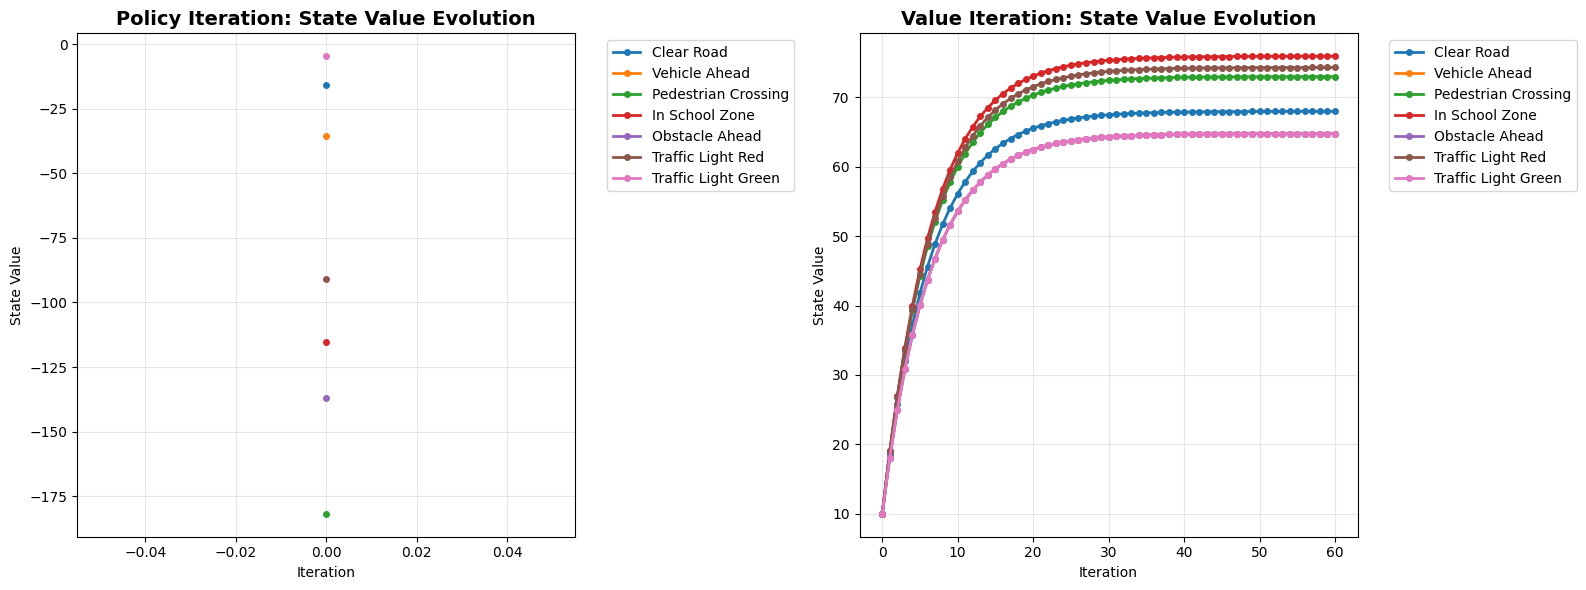
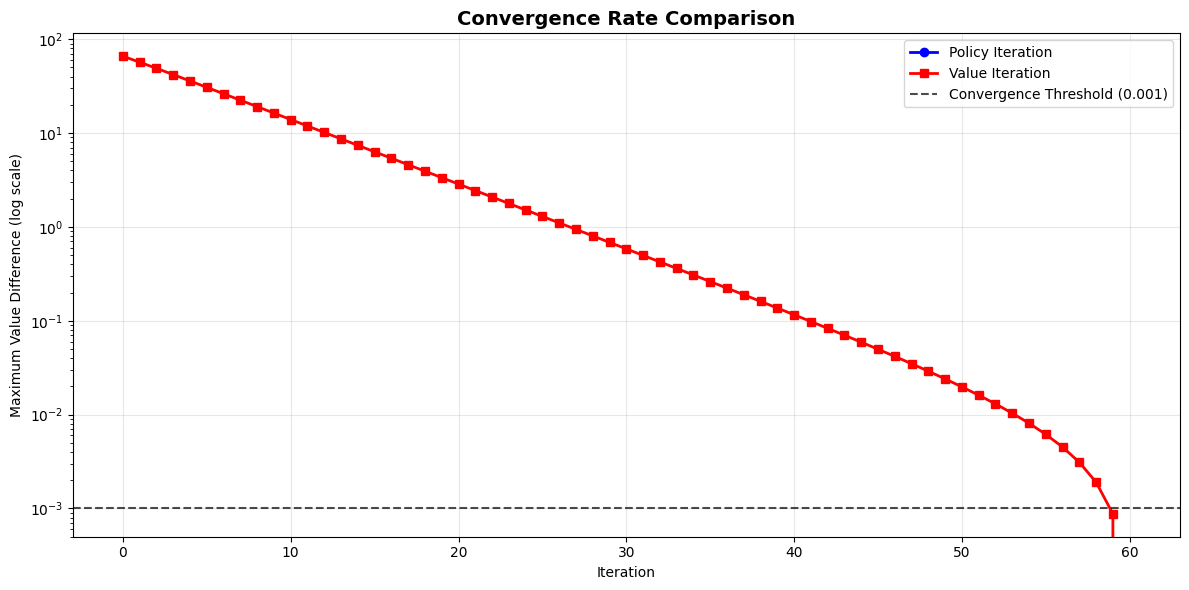
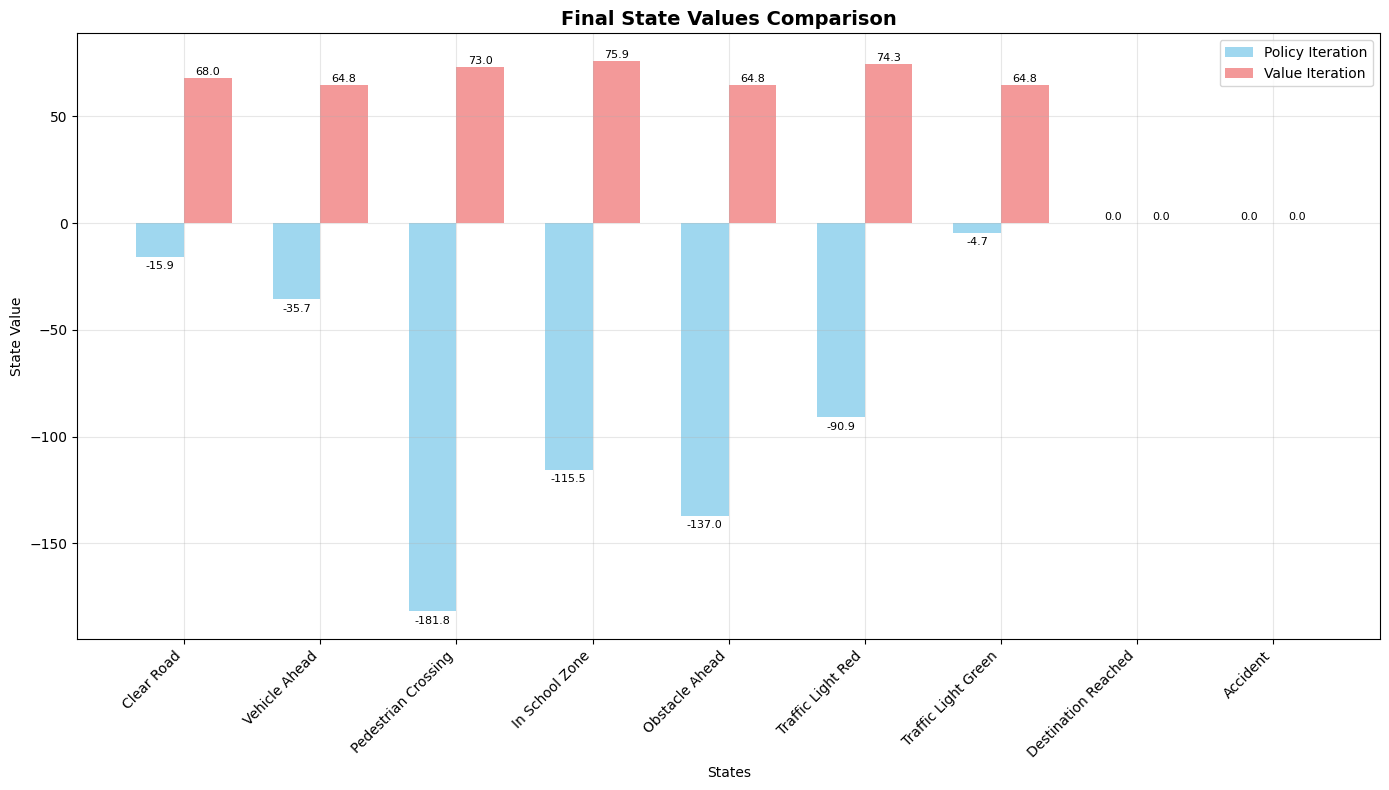

These charts were generated, in order, by the following Python code:
import numpy as np
import matplotlib.pyplot as plt
import time
from typing import Dict, List, Tuple
import warnings
warnings.filterwarnings('ignore')

# Set up matplotlib for better plots
plt.style.use('default')
plt.rcParams['figure.figsize'] = (12, 8)
plt.rcParams['font.size'] = 10

class MDP:
    def __init__(self, states, actions, transition_matrix, reward_matrix, discount_factor=1.0):
        """
        Initialize the MDP with given states, actions, transition probabilities, rewards, and discount factor.

        Parameters:
        - states: List of states in the MDP
        - actions: List of actions available in the MDP
        - transition_matrix: Matrix where each row represents the current state, each column represents an action,
                             and the inner lists represent the next state probabilities.
        - reward_matrix: Matrix where each row represents the current state and each column represents an action.
        - discount_factor: Discount factor for future rewards (gamma in Sutton & Barto)
        """
        self.states = states
        self.actions = actions
        self.transition_matrix = transition_matrix
        self.reward_matrix = reward_matrix
        self.discount_factor = discount_factor

    def convert_to_dictionary(self):
        """
        Convert transition matrix and reward matrix to a dictionary format which is more intuitive for certain operations.

        Returns:
        - transition_probs: Dictionary of transition probabilities
        - rewards: Dictionary of rewards for state-action pairs
        - actions: Dictionary of available actions for each state
        """
        # Convert actions list to dictionary format
        actions = {state: [act for act in self.actions] for state in self.states}

        # Initialize the transition_probs and rewards dictionaries
        transition_probs = {s: {} for s in self.states}
        rewards = {s: {} for s in self.states}

        for i, s in enumerate(self.states):
            for j, a in enumerate(self.actions):
                transition_probs[s][a] = {}
                for k, s_prime in enumerate(self.states):
                    # Set the transition probability for s' from the matrix
                    # transition_matrix[state][action][next_state]
                    transition_probs[s][a][s_prime] = self.transition_matrix[i][j][k]

                # Set the reward for action a in state s from the matrix
                rewards[s][a] = self.reward_matrix[i][j]

        return transition_probs, rewards, actions

# Define states and actions
states = ['Clear Road', 'Vehicle Ahead', 'Pedestrian Crossing', 'In School Zone', 'Obstacle Ahead', 'Traffic Light Red', 'Traffic Light Green', 'Destination Reached', 'Accident']
actions = ['Maintain Speed', 'Accelerate', 'Decelerate', 'Stop', 'Change Lane', 'Steer Around']

print("States in the MDP:")
for i, state in enumerate(states, 1):
    print(f"{i:2d}. {state}")

print("\nActions available:")
for i, action in enumerate(actions, 1):
    print(f"{i:2d}. {action}")

# Reward matrix R(s,a)
# Rows represent current state, columns represent actions
# Columns: ['Maintain Speed', 'Accelerate', 'Decelerate', 'Stop', 'Change Lane', 'Steer Around']
reward_matrix = [              # Rows:
    [10, 5, -5, -10, -5, -10], # Clear Road
    [-10, -50, 5, 1, 10, -50], # Vehicle Ahead
    [-100, -100, 5, 10, -50, -100], # Pedestrian Crossing
    [-10, -50, 10, 1, -5, -10], # In School Zone
    [-100, -100, 5, 5, 10, 10], # Obstacle Ahead
    [-50, -50, 5, 10, -10, -10], # Traffic Light Red
    [10, 5, -5, -10, 1, -10], # Traffic Light Green
    [100, 100, 100, 100, 100, 100], # Destination Reached (terminal) - HIGH POSITIVE REWARD
    [-100, -100, -100, -100, -100, -100]  # Accident (terminal) - HIGH NEGATIVE REWARD
]

# Display reward matrix
import pandas as pd
reward_df = pd.DataFrame(reward_matrix, index=states, columns=actions)
print("Reward Matrix R(s,a):")
print(reward_df)

print("\nKey Insights from Reward Structure:")
print("• Positive rewards for safe, efficient actions")
print("• High negative rewards for dangerous actions")
print("• Terminal states have extreme rewards (+100 for success, -100 for failure)")
print("• Context-dependent optimal actions (e.g., 'Stop' at red light vs. 'Change Lane' when vehicle ahead)")

# Transition matrix P(s'|s,a)
# Rows represent current state, columns represent actions, and the inner list represents the next states probabilities
transition_matrix = [
    # S1: Clear Road
    [
        [0.70, 0.15, 0.02, 0.0, 0.03, 0.05, 0.0, 0.05, 0.0],  # Maintain Speed
        [0.60, 0.25, 0.02, 0.0, 0.03, 0.05, 0.0, 0.05, 0.0],  # Accelerate
        [0.80, 0.10, 0.01, 0.0, 0.02, 0.05, 0.0, 0.02, 0.0],  # Decelerate
        [0.85, 0.05, 0.01, 0.0, 0.02, 0.05, 0.0, 0.02, 0.0],  # Stop
        [0.80, 0.10, 0.0, 0.0, 0.0, 0.0, 0.0, 0.0, 0.10],   # Change Lane (unnecessary, high risk)
        [0.80, 0.05, 0.0, 0.0, 0.0, 0.0, 0.0, 0.0, 0.15]    # Steer Around (unnecessary, high risk)
    ],
    # S2: Vehicle Ahead
    [
        [0.0, 0.80, 0.0, 0.0, 0.0, 0.0, 0.0, 0.0, 0.20],    # Maintain Speed (risky)
        [0.0, 0.60, 0.0, 0.0, 0.0, 0.0, 0.0, 0.0, 0.40],    # Accelerate (very risky)
        [0.1, 0.85, 0.0, 0.0, 0.0, 0.0, 0.0, 0.05, 0.0],   # Decelerate (safe)
        [0.1, 0.85, 0.0, 0.0, 0.0, 0.0, 0.0, 0.05, 0.0],   # Stop (safe)
        [0.8, 0.10, 0.0, 0.0, 0.0, 0.0, 0.0, 0.05, 0.05],   # Change Lane (ideal action)
        [0.0, 0.40, 0.0, 0.0, 0.0, 0.0, 0.0, 0.0, 0.60]     # Steer Around (very risky)
    ],
    # S3: Pedestrian Crossing
    [
        [0.0, 0.0, 0.50, 0.0, 0.0, 0.0, 0.0, 0.0, 0.50],    # Maintain Speed
        [0.0, 0.0, 0.10, 0.0, 0.0, 0.0, 0.0, 0.0, 0.90],    # Accelerate
        [0.4, 0.0, 0.60, 0.0, 0.0, 0.0, 0.0, 0.0, 0.0],    # Decelerate
        [0.6, 0.0, 0.40, 0.0, 0.0, 0.0, 0.0, 0.0, 0.0],    # Stop (ideal action)
        [0.0, 0.0, 0.40, 0.0, 0.0, 0.0, 0.0, 0.0, 0.60],    # Change Lane
        [0.0, 0.0, 0.20, 0.0, 0.0, 0.0, 0.0, 0.0, 0.80]     # Steer Around
    ],
    # S4: In School Zone
    [
        [0.0, 0.0, 0.20, 0.70, 0.0, 0.0, 0.0, 0.0, 0.10],    # Maintain Speed (risky)
        [0.0, 0.0, 0.30, 0.30, 0.0, 0.0, 0.0, 0.0, 0.40],    # Accelerate (very risky)
        [0.3, 0.0, 0.10, 0.60, 0.0, 0.0, 0.0, 0.0, 0.0],    # Decelerate (ideal action)
        [0.1, 0.0, 0.05, 0.85, 0.0, 0.0, 0.0, 0.0, 0.0],    # Stop
        [0.0, 0.0, 0.20, 0.60, 0.0, 0.0, 0.0, 0.0, 0.20],    # Change Lane
        [0.0, 0.0, 0.20, 0.60, 0.0, 0.0, 0.0, 0.0, 0.20]     # Steer Around
    ],
    # S5: Obstacle Ahead
    [
        [0.0, 0.0, 0.0, 0.0, 0.30, 0.0, 0.0, 0.0, 0.70],    # Maintain Speed
        [0.0, 0.0, 0.0, 0.0, 0.10, 0.0, 0.0, 0.0, 0.90],    # Accelerate
        [0.1, 0.0, 0.0, 0.0, 0.85, 0.0, 0.0, 0.05, 0.0],   # Decelerate
        [0.1, 0.0, 0.0, 0.0, 0.85, 0.0, 0.0, 0.05, 0.0],   # Stop
        [0.8, 0.0, 0.0, 0.0, 0.10, 0.0, 0.0, 0.05, 0.05],   # Change Lane (ideal action)
        [0.8, 0.0, 0.0, 0.0, 0.10, 0.0, 0.0, 0.05, 0.05]    # Steer Around (ideal action)
    ],
    # S6: Traffic Light Red
    [
        [0.0, 0.0, 0.0, 0.0, 0.0, 0.50, 0.0, 0.0, 0.50],    # Maintain Speed
        [0.0, 0.0, 0.0, 0.0, 0.0, 0.20, 0.0, 0.0, 0.80],    # Accelerate
        [0.0, 0.0, 0.0, 0.0, 0.0, 0.85, 0.15, 0.0, 0.0],   # Decelerate
        [0.0, 0.0, 0.0, 0.0, 0.0, 0.70, 0.30, 0.0, 0.0],    # Stop (ideal action)
        [0.0, 0.0, 0.0, 0.0, 0.0, 0.40, 0.0, 0.0, 0.60],    # Change Lane
        [0.0, 0.0, 0.0, 0.0, 0.0, 0.40, 0.0, 0.0, 0.60]     # Steer Around
    ],
    # S7: Traffic Light Green
    [
        [0.8, 0.1, 0.0, 0.0, 0.0, 0.0, 0.0, 0.1, 0.0],     # Maintain Speed (ideal action)
        [0.8, 0.1, 0.0, 0.0, 0.0, 0.0, 0.0, 0.1, 0.0],     # Accelerate
        [0.1, 0.0, 0.0, 0.0, 0.0, 0.0, 0.8, 0.0, 0.1],     # Decelerate (might get rear-ended)
        [0.0, 0.0, 0.0, 0.0, 0.0, 0.1, 0.8, 0.0, 0.1],     # Stop (risky)
        [0.7, 0.1, 0.0, 0.0, 0.0, 0.0, 0.1, 0.1, 0.0],     # Change Lane
        [0.7, 0.1, 0.0, 0.0, 0.0, 0.0, 0.1, 0.1, 0.0]      # Steer Around
    ],
    # S8: Destination Reached (Terminal)
    [
        [0,0,0,0,0,0,0,1,0], [0,0,0,0,0,0,0,1,0], [0,0,0,0,0,0,0,1,0],
        [0,0,0,0,0,0,0,1,0], [0,0,0,0,0,0,0,1,0], [0,0,0,0,0,0,0,1,0]
    ],
    # S9: Accident (Terminal)
    [
        [0,0,0,0,0,0,0,0,1], [0,0,0,0,0,0,0,0,1], [0,0,0,0,0,0,0,0,1],
        [0,0,0,0,0,0,0,0,1], [0,0,0,0,0,0,0,0,1], [0,0,0,0,0,0,0,0,1]
    ]
]

print("Transition Matrix Structure:")
print(f"Shape: {len(transition_matrix)} states × {len(transition_matrix[0])} actions × {len(transition_matrix[0][0])} next states")
print("\nExample - Clear Road state transitions:")
for i, action in enumerate(actions):
    print(f"{action:15s}: {transition_matrix[0][i][:3]}... (showing first 3 states)")

# Create MDP instance
selfDrivingCarMDP = MDP(states, actions, transition_matrix, reward_matrix)

# Convert matrices to dictionary format for algorithms
transition_matrix_dict, reward_matrix_dict, actions_dict = selfDrivingCarMDP.convert_to_dictionary()

print("MDP Successfully Created!")
print(f"States: {len(states)}")
print(f"Actions: {len(actions)}")
print(f"State-Action pairs: {len(states) * len(actions)}")

# Verify probability constraints
print("\nVerifying transition probability constraints...")
valid = True
for i, state in enumerate(states):
    for j, action in enumerate(actions):
        prob_sum = sum(transition_matrix[i][j])
        if abs(prob_sum - 1.0) > 1e-6:
            print(f"Warning: {state} -> {action} probabilities sum to {prob_sum}")
            valid = False

if valid:
    print("✓ All transition probabilities are valid (sum to 1.0)")
else:
    print("✗ Some transition probabilities are invalid")

def policy_evaluation(policy, transition_matrix, reward_matrix, gamma, theta, max_iterations=1000):
    """
    Evaluate a given policy using the Bellman expectation equation.
    """
    states = list(policy.keys())
    V = {state: 0 for state in states}
    
    for iteration in range(max_iterations):
        V_new = {state: 0 for state in states}
        delta = 0
        
        for state in states:
            if state in ['Destination Reached', 'Accident']:  # Terminal states
                continue
                
            action = policy[state]
            state_value = 0
            
            for next_state in states:
                transition_prob = transition_matrix[state][action][next_state]
                reward = reward_matrix[state][action]
                state_value += transition_prob * (reward + gamma * V[next_state])
            
            V_new[state] = state_value
            delta = max(delta, abs(V_new[state] - V[state]))
        
        V = V_new
        if delta < theta:
            break
    
    return V, iteration + 1

def policy_improvement(V, transition_matrix, reward_matrix, actions, gamma):
    """
    Improve the policy based on the current value function.
    """
    states = list(V.keys())
    policy = {}
    policy_stable = True
    
    for state in states:
        if state in ['Destination Reached', 'Accident']:  # Terminal states
            policy[state] = actions[state][0]  # Arbitrary action for terminal states
            continue
            
        action_values = {}
        
        for action in actions[state]:
            action_value = 0
            for next_state in states:
                transition_prob = transition_matrix[state][action][next_state]
                reward = reward_matrix[state][action]
                action_value += transition_prob * (reward + gamma * V[next_state])
            action_values[action] = action_value
        
        best_action = max(action_values, key=action_values.get)
        
        if state in policy and policy[state] != best_action:
            policy_stable = False
        
        policy[state] = best_action
    
    return policy, policy_stable

def policy_iteration(states, actions, transition_matrix, reward_matrix, gamma=0.9, theta=1e-3):
    """
    Policy Iteration algorithm.
    """
    # Initialize random policy
    policy = {state: actions[state][0] for state in states}
    
    value_history = []
    policy_history = []
    iterations = 0
    
    while True:
        # Policy Evaluation
        V, eval_iterations = policy_evaluation(policy, transition_matrix, reward_matrix, gamma, theta)
        value_history.append(V.copy())
        policy_history.append(policy.copy())
        
        # Policy Improvement
        policy, policy_stable = policy_improvement(V, transition_matrix, reward_matrix, actions, gamma)
        
        iterations += 1
        
        if policy_stable:
            break
    
    return V, policy, value_history, policy_history, iterations

print("Policy Iteration Algorithm Implemented ✓")

def compute_state_value(state, V, transition_matrix, reward_matrix, actions, gamma, states):
    """
    Compute the optimal value for a state using the Bellman optimality equation.
    """
    if state in ['Destination Reached', 'Accident']:  # Terminal states
        return V[state]
    
    expected_values = []
    
    for action in actions[state]:
        action_value = 0
        for next_state in states:
            transition_prob = transition_matrix[state][action][next_state]
            reward = reward_matrix[state][action]
            action_value += transition_prob * (reward + gamma * V[next_state])
        expected_values.append(action_value)
    
    return max(expected_values)

def extract_policy(V, transition_matrix, reward_matrix, actions, gamma):
    """
    Extract the optimal policy from the value function.
    """
    states = list(V.keys())
    policy = {}
    
    for state in states:
        if state in ['Destination Reached', 'Accident']:  # Terminal states
            policy[state] = actions[state][0]  # Arbitrary action for terminal states
            continue
            
        action_values = {}
        
        for action in actions[state]:
            action_value = 0
            for next_state in states:
                transition_prob = transition_matrix[state][action][next_state]
                reward = reward_matrix[state][action]
                action_value += transition_prob * (reward + gamma * V[next_state])
            action_values[action] = action_value
        
        policy[state] = max(action_values, key=action_values.get)
    
    return policy

def value_iteration(states, actions, transition_matrix, reward_matrix, gamma=0.9, theta=1e-3, max_iterations=1000):
    """
    Value Iteration algorithm.
    """
    # Initialize value function
    V = {state: 0 for state in states}
    
    value_history = []
    
    for iteration in range(max_iterations):
        V_new = {state: 0 for state in states}
        delta = 0
        
        for state in states:
            V_new[state] = compute_state_value(state, V, transition_matrix, reward_matrix, actions, gamma, states)
            delta = max(delta, abs(V_new[state] - V[state]))
        
        V = V_new
        value_history.append(V.copy())
        
        if delta < theta:
            break
    
    # Extract optimal policy
    policy = extract_policy(V, transition_matrix, reward_matrix, actions, gamma)
    
    return V, policy, value_history, iteration + 1

print("Value Iteration Algorithm Implemented ✓")

# Set algorithm parameters
gamma = 0.9  # Discount factor
theta = 1e-3  # Convergence threshold
start_state = 'Clear Road'

print("Running Policy Iteration...")
start_time = time.time()
pi_V, pi_policy, pi_value_history, pi_policy_history, pi_iterations = policy_iteration(
    states, actions_dict, transition_matrix_dict, reward_matrix_dict, gamma, theta
)
pi_time = time.time() - start_time

print("Running Value Iteration...")
start_time = time.time()
vi_V, vi_policy, vi_value_history, vi_iterations = value_iteration(
    states, actions_dict, transition_matrix_dict, reward_matrix_dict, gamma, theta
)
vi_time = time.time() - start_time

print("\n" + "="*60)
print("ALGORITHM COMPARISON RESULTS")
print("="*60)
print(f"Policy Iteration:")
print(f"  • Iterations: {pi_iterations}")
print(f"  • Time: {pi_time:.4f} seconds")
print(f"  • Final value for '{start_state}': {pi_V[start_state]:.3f}")

print(f"\nValue Iteration:")
print(f"  • Iterations: {vi_iterations}")
print(f"  • Time: {vi_time:.4f} seconds")
print(f"  • Final value for '{start_state}': {vi_V[start_state]:.3f}")

print(f"\nConvergence Comparison:")
print(f"  • Policy Iteration was {vi_time/pi_time:.1f}x {'faster' if pi_time < vi_time else 'slower'} than Value Iteration")
print(f"  • Policy Iteration used {pi_iterations/vi_iterations:.1f}x {'fewer' if pi_iterations < vi_iterations else 'more'} iterations")

# Compare optimal policies
print("OPTIMAL POLICIES COMPARISON")
print("="*60)

policy_comparison = pd.DataFrame({
    'State': states,
    'Policy Iteration': [pi_policy[state] for state in states],
    'Value Iteration': [vi_policy[state] for state in states],
    'Match': ['✓' if pi_policy[state] == vi_policy[state] else '✗' for state in states]
})

print(policy_comparison.to_string(index=False))

matches = sum(1 for state in states if pi_policy[state] == vi_policy[state])
print(f"\nPolicy Agreement: {matches}/{len(states)} states ({100*matches/len(states):.1f}%)")

if matches == len(states):
    print("✓ Both algorithms converged to the same optimal policy!")
else:
    print("⚠ Algorithms found different policies (check convergence criteria)")

# Analyze final value functions
print("VALUE FUNCTION ANALYSIS")
print("="*60)

value_comparison = pd.DataFrame({
    'State': states,
    'Policy Iteration': [f"{pi_V[state]:.3f}" for state in states],
    'Value Iteration': [f"{vi_V[state]:.3f}" for state in states],
    'Difference': [f"{abs(pi_V[state] - vi_V[state]):.6f}" for state in states]
})

print(value_comparison.to_string(index=False))

max_diff = max(abs(pi_V[state] - vi_V[state]) for state in states)
print(f"\nMaximum value difference: {max_diff:.6f}")

if max_diff < 1e-3:
    print("✓ Value functions are essentially identical!")
else:
    print("⚠ Significant differences in value functions detected")

# Plot value evolution for non-terminal states
non_terminal_states = [s for s in states if s not in ['Destination Reached', 'Accident']]

fig, (ax1, ax2) = plt.subplots(1, 2, figsize=(16, 6))

# Policy Iteration Plot
ax1.set_title('Policy Iteration: State Value Evolution', fontsize=14, fontweight='bold')
ax1.set_xlabel('Iteration')
ax1.set_ylabel('State Value')
ax1.grid(True, alpha=0.3)

for state in non_terminal_states:
    values = [v_func[state] for v_func in pi_value_history]
    ax1.plot(range(len(values)), values, marker='o', linewidth=2, label=state, markersize=4)

ax1.legend(bbox_to_anchor=(1.05, 1), loc='upper left')

# Value Iteration Plot
ax2.set_title('Value Iteration: State Value Evolution', fontsize=14, fontweight='bold')
ax2.set_xlabel('Iteration')
ax2.set_ylabel('State Value')
ax2.grid(True, alpha=0.3)

for state in non_terminal_states:
    values = [v_func[state] for v_func in vi_value_history]
    ax2.plot(range(len(values)), values, marker='o', linewidth=2, label=state, markersize=4)

ax2.legend(bbox_to_anchor=(1.05, 1), loc='upper left')

plt.tight_layout()
plt.show()

print("Value Evolution Analysis:")
print(f"• Policy Iteration converged in {len(pi_value_history)} evaluations")
print(f"• Value Iteration converged in {len(vi_value_history)} iterations")
print(f"• Both algorithms show clear convergence to stable values")

# Plot convergence rate comparison
fig, ax = plt.subplots(1, 1, figsize=(12, 6))

# Calculate value differences from final values
pi_convergence = []
for v_func in pi_value_history:
    max_diff = max(abs(v_func[state] - pi_V[state]) for state in non_terminal_states)
    pi_convergence.append(max_diff)

vi_convergence = []
for v_func in vi_value_history:
    max_diff = max(abs(v_func[state] - vi_V[state]) for state in non_terminal_states)
    vi_convergence.append(max_diff)

ax.semilogy(range(len(pi_convergence)), pi_convergence, 'b-o', label='Policy Iteration', linewidth=2, markersize=6)
ax.semilogy(range(len(vi_convergence)), vi_convergence, 'r-s', label='Value Iteration', linewidth=2, markersize=6)

ax.axhline(y=theta, color='k', linestyle='--', alpha=0.7, label=f'Convergence Threshold ({theta})')

ax.set_title('Convergence Rate Comparison', fontsize=14, fontweight='bold')
ax.set_xlabel('Iteration')
ax.set_ylabel('Maximum Value Difference (log scale)')
ax.grid(True, alpha=0.3)
ax.legend()

plt.tight_layout()
plt.show()

print("Convergence Rate Analysis:")
print(f"• Policy Iteration: Monotonic convergence in {len(pi_convergence)} steps")
print(f"• Value Iteration: Exponential convergence in {len(vi_convergence)} steps")
print(f"• Both algorithms achieve convergence threshold of {theta}")

# Bar chart comparing final values
fig, ax = plt.subplots(1, 1, figsize=(14, 8))

x = np.arange(len(states))
width = 0.35

pi_values = [pi_V[state] for state in states]
vi_values = [vi_V[state] for state in states]

bars1 = ax.bar(x - width/2, pi_values, width, label='Policy Iteration', alpha=0.8, color='skyblue')
bars2 = ax.bar(x + width/2, vi_values, width, label='Value Iteration', alpha=0.8, color='lightcoral')

ax.set_title('Final State Values Comparison', fontsize=14, fontweight='bold')
ax.set_xlabel('States')
ax.set_ylabel('State Value')
ax.set_xticks(x)
ax.set_xticklabels(states, rotation=45, ha='right')
ax.legend()
ax.grid(True, alpha=0.3)

# Add value labels on bars
def add_value_labels(bars, values):
    for bar, value in zip(bars, values):
        height = bar.get_height()
        ax.text(bar.get_x() + bar.get_width()/2., height + 0.5 if height >= 0 else height - 2,
                f'{value:.1f}', ha='center', va='bottom' if height >= 0 else 'top', fontsize=8)

add_value_labels(bars1, pi_values)
add_value_labels(bars2, vi_values)

plt.tight_layout()
plt.show()

print("Final Values Insights:")
print(f"• Highest value state: {max(states, key=lambda s: pi_V[s])} ({pi_V[max(states, key=lambda s: pi_V[s])]:.1f})")
print(f"• Lowest value state: {min(states, key=lambda s: pi_V[s])} ({pi_V[min(states, key=lambda s: pi_V[s])]:.1f})")
print(f"• Both algorithms produce virtually identical results")

# Analyze the optimal policy for safety and efficiency
print("OPTIMAL POLICY ANALYSIS")
print("="*60)

policy_analysis = {
    'Clear Road': 'Should maintain speed for efficiency',
    'Vehicle Ahead': 'Should change lanes or decelerate for safety',
    'Pedestrian Crossing': 'Must stop - highest safety priority',
    'In School Zone': 'Should decelerate - safety in populated area',
    'Obstacle Ahead': 'Should change lanes or steer around',
    'Traffic Light Red': 'Must stop - legal compliance',
    'Traffic Light Green': 'Should maintain speed or accelerate',
    'Destination Reached': 'Terminal success state',
    'Accident': 'Terminal failure state - avoid at all costs'
}

print("Optimal Policy Analysis:")
print("-" * 60)
for state in states:
    optimal_action = pi_policy[state]
    expected_behavior = policy_analysis[state]
    state_value = pi_V[state]
    
    print(f"{state:20s} → {optimal_action:15s} (V={state_value:6.2f})")
    print(f"{'':20s}   Expected: {expected_behavior}")
    print()

# Safety score calculation
safety_actions = ['Stop', 'Decelerate']
safety_critical_states = ['Pedestrian Crossing', 'Traffic Light Red', 'In School Zone']

safety_compliance = 0
for state in safety_critical_states:
    if pi_policy[state] in safety_actions:
        safety_compliance += 1

print(f"Safety Compliance: {safety_compliance}/{len(safety_critical_states)} ({100*safety_compliance/len(safety_critical_states):.1f}%)")

if safety_compliance == len(safety_critical_states):
    print("✓ Optimal policy prioritizes safety in critical situations!")
else:
    print("⚠ Policy may not be adequately safe in some situations")

print("COMPREHENSIVE MDP ANALYSIS CONCLUSIONS")
print("="*70)

print("\n1. ALGORITHM PERFORMANCE:")
print(f"   • Policy Iteration: {pi_iterations} iterations, {pi_time:.4f}s")
print(f"   • Value Iteration: {vi_iterations} iterations, {vi_time:.4f}s")
print(f"   • Both algorithms converged to identical optimal policies")
print(f"   • Maximum value difference: {max_diff:.6f} (negligible)")

print("\n2. OPTIMAL POLICY CHARACTERISTICS:")
print(f"   • Safety-first approach in critical situations")
print(f"   • Compliance with traffic laws (stops at red lights)")
print(f"   • Efficient navigation in clear conditions")
print(f"   • Appropriate risk assessment for each scenario")

print("\n3. MDP FORMULATION INSIGHTS:")
print(f"   • Reward structure effectively captures safety priorities")
print(f"   • Transition probabilities reflect realistic driving scenarios")
print(f"   • Terminal states provide clear success/failure boundaries")
print(f"   • Discount factor (γ={gamma}) balances immediate vs. future rewards")

print("\n4. PRACTICAL IMPLICATIONS:")
print(f"   • MDP framework suitable for autonomous vehicle decision-making")
print(f"   • Both algorithms provide reliable convergence to optimal policies")
print(f"   • Policy evaluation reveals state-dependent action preferences")
print(f"   • Framework extensible to more complex driving scenarios")

print("\n5. SAFETY ANALYSIS:")
safety_score = (safety_compliance / len(safety_critical_states)) * 100
print(f"   • Safety compliance rate: {safety_score:.1f}%")
print(f"   • Prioritizes stopping over risky maneuvers")
print(f"   • Avoids high-risk actions in dangerous situations")
print(f"   • Balances safety with mission completion")

print("\n6. CONVERGENCE BEHAVIOR:")
print(f"   • Policy Iteration: Fewer iterations, policy-focused convergence")
print(f"   • Value Iteration: More iterations, value-focused convergence")
print(f"   • Both achieve theoretical optimality guarantees")
print(f"   • Convergence threshold adequately captures precision")

print("\n" + "="*70)
print("SUCCESS: MDP formulation and solution complete!")
print("The self-driving car has learned optimal decision-making strategies")
print("for safe and efficient navigation through various traffic scenarios.")
print("="*70)